Run: headless pygame with SDL's dummy video driver; simulated clock (each Clock.tick advances the game by its frame time, no real sleeping); random seed 0; keys injected as events and as key.get_pressed() state; no mouse input.
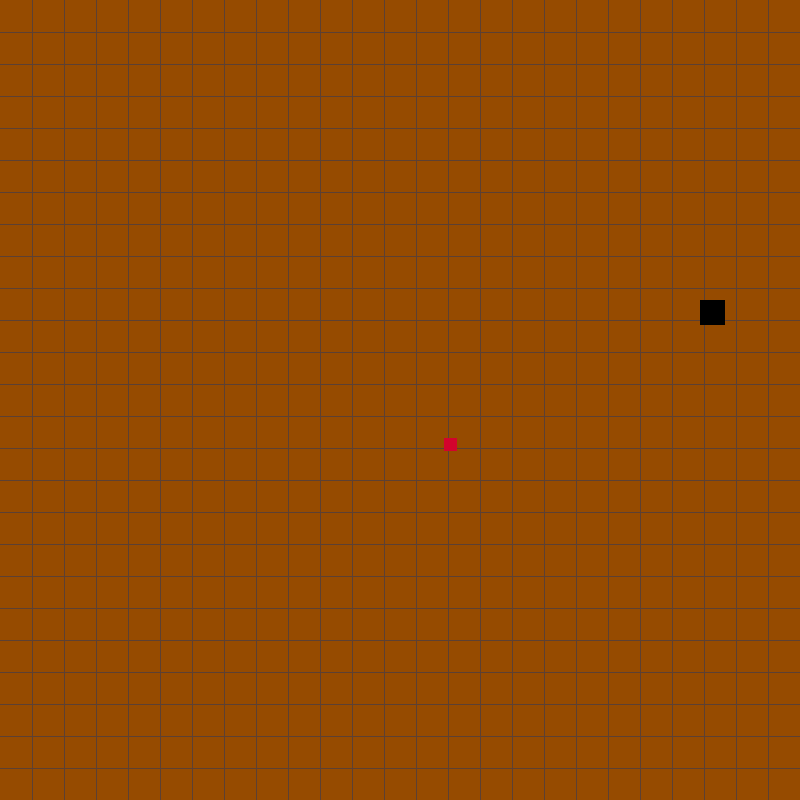
Frame 1 of 4 · flips 1–60 · no input
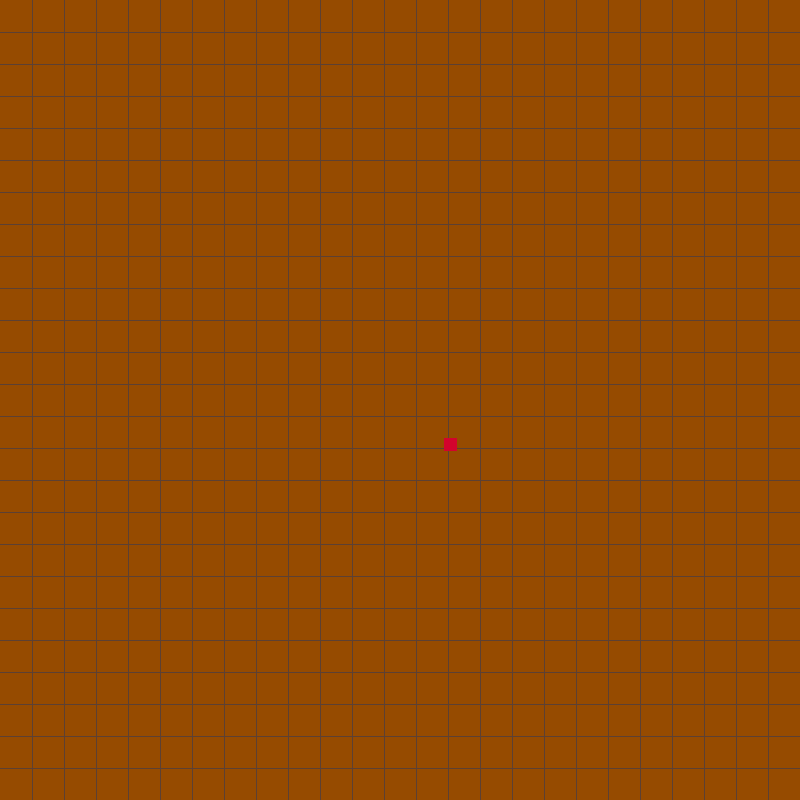
Frame 2 of 4 · flips 61–180 · tapped SPACE, RETURN · held RIGHT (→), D
Frame 3 of 4 · flips 181–300 · held DOWN (↓), S · screen unchanged from frame 2, image omitted
Frame 4 of 4 · flips 301–420 · held LEFT (←), A, UP (↑), W · screen unchanged from frame 3, image omitted

The pygame program that drew these frames:

import pygame
import random
pygame.init()

#Osnovne nastavitve
window_height = 800
window_width = 800

canvas = pygame.display.set_mode((window_width, window_height))

pygame.display.set_caption('Snake_pygame')
exit = False

#Deli telesa, jabolko
glava = pygame.Rect(400, 300, 25, 25)
#telo = pygame.Rect()
jabolko = pygame.Rect(random.randint(50, 750), random.randint(50, 550), 13, 13)

#Spremenljivke
barve = [(0, 0, 0),(0, 128, 0), (210, 4, 45), (150, 75, 0), (92, 64, 51)]
hitrost = (5, 0)
block_size = 32
clock = pygame.time.Clock()

#Mreza ekrana
def draw_grid(block_size):
    for x in range(block_size, window_width, block_size):
        pygame.draw.line(canvas, barve[4], (x, 0), (x, window_height))
    for y in range(block_size, window_height, block_size):
        pygame.draw.line(canvas, barve[4], (0, y), (window_height, y))

#Glavna zanka
while not exit:
    canvas.fill(barve[3])
    draw_grid(block_size)
    clock.tick(20)
    #casova_razlika = clock.tick(60)/100

    glava.x += hitrost[0]
    glava.y += hitrost[1]

    pygame.draw.rect(canvas, barve[2], jabolko)
    pygame.draw.rect(canvas, barve[0] , glava)

    for event in pygame.event.get():
        if event.type == pygame.QUIT:
            exit = True

        if event.type == pygame.KEYDOWN:
            if event.key == pygame.K_d:
                hitrost = (5, 0)

            if event.key == pygame.K_a:
                hitrost = (-5, 0)

            if event.key == pygame.K_w:
                hitrost = (0, -5)

            if event.key == pygame.K_s:
                hitrost = (0, 5)

#poglej kko ima ucitelj narejeno
    pygame.display.update()
